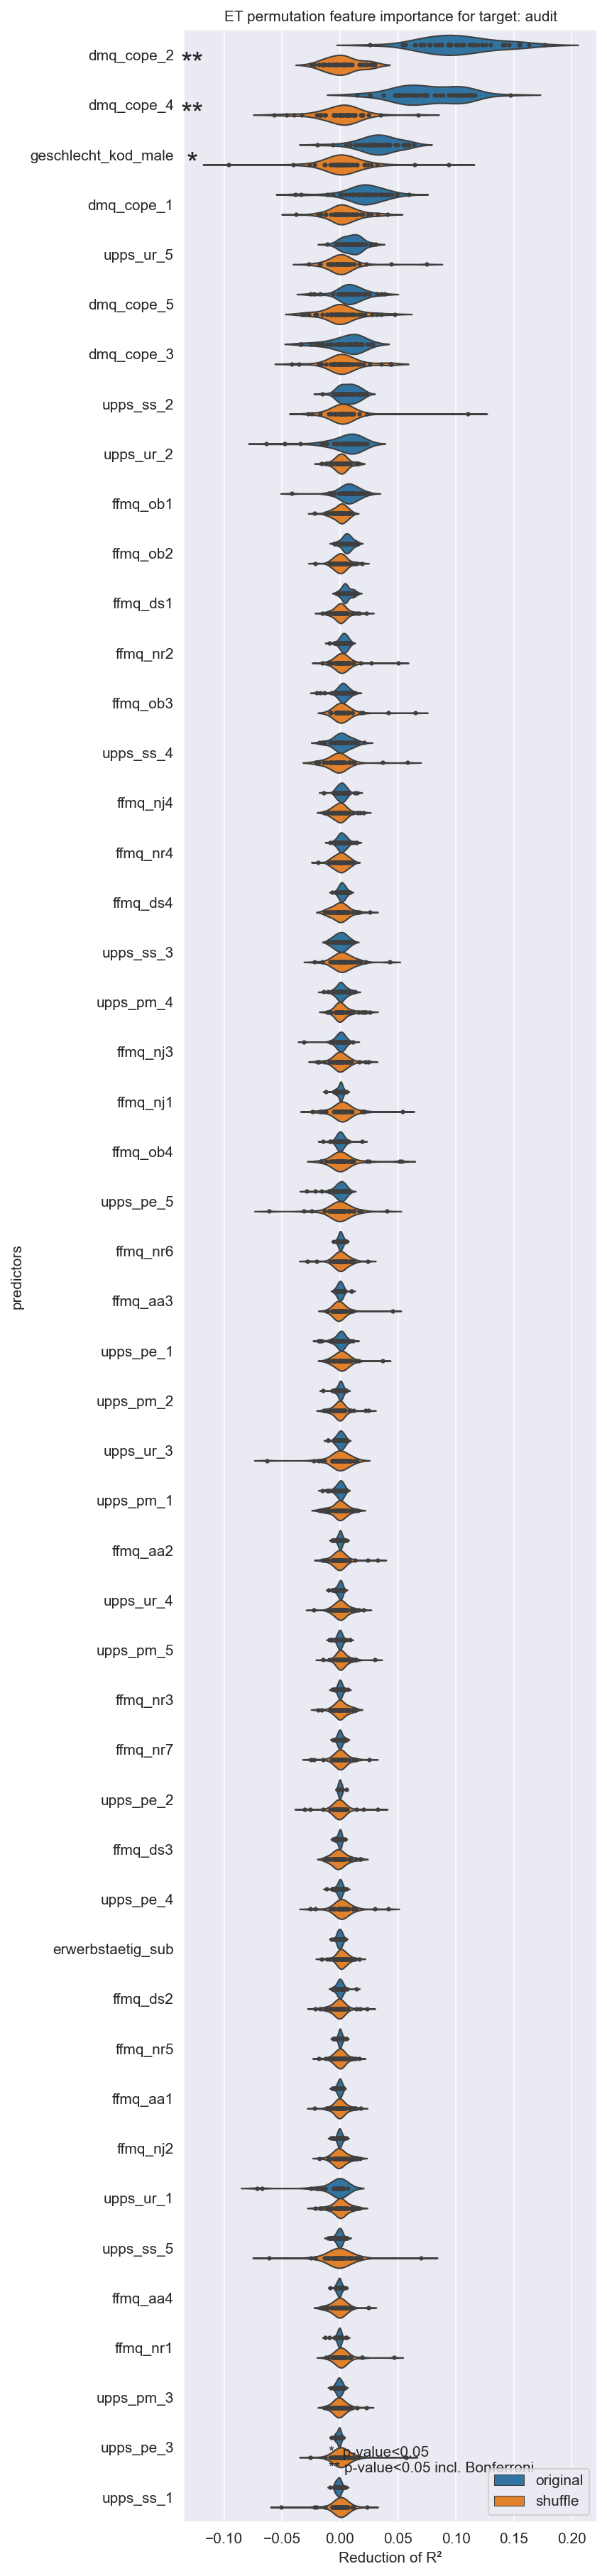

Source data for this figure (header and first rows):
, dmq_cope_2, dmq_cope_4, geschlecht_kod_male, dmq_cope_1, upps_ur_5, dmq_cope_5, dmq_cope_3, upps_ss_2, upps_ur_2, ffmq_ob1, ffmq_ob2, ffmq_ds1, ffmq_nr2, ffmq_ob3, upps_ss_4, ffmq_nj4, ffmq_nr4, ffmq_ds4, upps_ss_3, upps_pm_4, ffmq_nj3, ffmq_nj1, ffmq_ob4
0, 0.1408, 0.09366, 0.0384, 0.04288, 0.0136, 0.02138, 0.006783, 0.01245, 0.01856, 0.009649, 0.007478, 0.004466, 0.003283, 0.008806, 0.0002927, 0.001166, 0.006005, 0.0009651, 0.004656, 0.007293, 0.0004363, 0.0005636, 0.0004636
1, 0.082, 0.1006, 0.03277, 0.03545, 0.01083, 0.0121, 0.02307, -0.005165, 0.01068, 0.01245, 0.005186, 0.0115, -0.0001371, 0.001472, -0.0003194, 0.002048, 0.002291, 0.006043, -0.007382, -0.004315, 0.0008691, 0.001576, 0.001784
2, 0.1226, 0.07348, 0.03612, 0.0215, 0.01888, 0.01385, 0.00192, 0.01627, 0.009632, 0.01458, 0.002288, 0.0063, 0.002225, 0.002062, 0.00926, 0.001987, 0.001784, 0.0003295, 0.003334, -0.0004004, 0.0006012, -0.00138, -0.001359
3, 0.07633, 0.1117, 0.01556, 0.03486, 0.006983, 0.03891, 0.02853, 0.006217, 0.007679, 0.00425, 0.006024, 0.003386, 0.002866, 0.005279, 0.001855, 0.002503, 0.0029, 0.002814, -0.00407, 0.001346, 0.002746, -0.0004723, 0.002993
4, 0.09317, 0.05538, 0.04321, 0.02675, 0.006342, 0.008636, 0.007992, 0.009262, 0.007215, 0.001781, 0.002668, 0.003823, 0.002932, 0.002569, 0.002012, -0.0003739, 0.004495, -0.001544, 0.006172, 0.001368, 0.003093, 0.0009195, 0.0001015
5, 0.1299, 0.1113, 0.02648, 0.02311, 0.0155, 0.01096, 0.007824, -0.001232, 0.007654, 0.02536, 0.009094, 0.008038, -0.00935, -0.0009127, -0.004191, 0.0045, -0.0009814, 0.005584, 0.0008574, -5.373291195259755e-05, -0.001946, 0.003603, -0.008738
6, 0.1163, 0.06398, 0.02467, 0.02961, 0.01493, 0.004788, -0.003673, -0.002515, 0.005903, 0.01149, 0.01091, 0.006984, 0.001124, 0.005194, -0.00206, -0.003292, 0.004669, 0.002358, 0.0009783, 0.004301, 0.00235, 0.001083, 0.0004481
7, 0.1551, 0.1078, 0.06365, 0.04044, 0.01002, -0.0004777, 0.009216, 0.008457, 0.01132, 0.004385, 0.004678, 0.004306, 0.004497, 0.002901, 0.006102, 0.001991, 0.00327, 0.0006786, 0.0008315, 0.001328, 0.0002001, 0.002128, 0.001741
8, 0.1545, 0.05253, 0.05862, -0.006028, 0.0009624, 0.005201, 0.01459, 0.02113, -0.01433, 0.001064, 0.01539, 0.01333, 0.004617, -0.0001591, 0.01379, -0.01388, -0.005204, 0.003803, 0.01115, -0.003881, -0.03092, -0.004017, 0.01894
9, 0.09502, 0.05998, 0.02026, 0.01154, 0.01176, 0.003848, 0.01558, 0.008202, 0.0007515, 0.0007583, 0.005902, 0.003625, 0.0002047, 0.002322, 0.002451, 0.0003722, 0.0001433, 4.2018545170430246e-05, 0.001392, 0.001468, 0.0001098, -0.0001824, 0.0005185
10, 0.1155, 0.06636, 0.01278, 0.01183, 0.003254, 0.001013, 0.01161, 0.01887, 0.00862, -0.008922, 0.003296, 0.0003537, 0.00624, 0.001644, 0.01245, -0.001605, 0.00119, 0.002058, 0.002117, 0.0009326, -0.007554, 0.0009592, -0.0008842
11, 0.08769, 0.08641, -0.01945, 0.04481, 0.01476, 0.01131, 0.02551, -0.003718, 0.01747, 0.006775, -0.001174, 0.001318, -0.000495, 0.002545, -0.004077, -0.002699, 0.008286, -0.003454, -0.007085, -0.001305, 0.001396, 0.0002362, -0.008734
12, 0.05658, 0.07489, 0.02561, 0.02315, 0.009821, 0.01446, 0.01152, 0.01198, 0.008285, 0.01013, 0.004871, 0.004183, 0.003835, 0.004712, 0.01208, -0.0035, 0.005858, 0.003471, 0.005981, 0.002779, -0.001323, 0.0007634, 0.0007694
13, 0.1403, 0.09754, 0.02476, 0.02056, 0.02207, 0.005978, 0.006898, -0.00026, -0.002589, 0.01613, 0.01385, 0.01094, 0.007282, -0.0002035, -0.002856, 0.005152, -0.008702, 0.001441, 0.003098, -0.000127, 0.002187, 0.001951, 0.007499
14, 0.05374, 0.06942, 0.02278, 0.01593, 0.01242, 0.009524, 0.01873, 0.01171, 0.008615, -0.009424, -0.001503, 0.003742, 0.006413, -0.01991, -0.01393, 0.01319, 0.0007975, 0.0001154, -0.002254, -0.00287, -0.00148, -0.003621, -0.002238
15, 0.1459, 0.06188, 0.0543, 0.008163, 0.003559, -0.0003613, -0.007543, 0.001078, 0.005132, 0.01046, 0.01325, 0.0019, -0.002533, 0.004477, 0.005527, 0.0002018, 0.001636, 0.002832, -0.003263, -0.0005886, 0.001785, -0.0003236, -0.0003582
16, 0.07019, 0.09502, 0.04798, 0.03885, 0.02018, 0.01933, 0.01398, 0.001721, 0.0164, 0.0006254, 0.00326, 0.005634, 0.004095, 0.004421, 0.002353, 7.255235316148135e-05, 0.005541, 0.006112, -0.004793, 0.01043, 0.001782, -0.002815, 0.001146
17, 0.09974, 0.1137, 0.005098, 0.03457, 0.01017, 0.009606, 0.01756, -0.003831, 0.02007, -0.004808, -0.004545, 0.01069, 0.005758, -0.003555, 0.001952, 0.005919, 0.007804, -0.0003927, -0.005322, -0.01038, -0.003174, 0.0004435, 0.001245
18, 0.0944, 0.05105, 0.008942, 0.01697, 0.004502, -0.002037, -0.007574, 0.003392, -0.005331, 0.01586, 0.002743, -0.001966, 0.001758, -0.00255, -0.0001124, -0.003003, -0.001046, -0.001598, -0.006318, 0.004065, 0.002923, 0.0003419, -0.001858
19, 0.08611, 0.06631, 0.02907, 0.02197, -0.01118, -0.006269, -0.001726, 0.001648, -0.004986, 0.005893, 0.007603, 0.004615, 0.0009671, 0.002189, 0.0011, 0.002062, -0.000468, 0.0002878, -0.0009864, 0.001214, 0.002018, 0.000562, 0.001891
20, 0.0829, 0.01453, 0.04982, 0.01009, 0.03045, 0.007369, -0.03355, -0.001129, -0.002739, 0.01322, 0.002072, 0.003837, 0.006743, 0.01273, -0.008417, 0.004328, 0.003408, 0.0003961, 0.001075, -0.005502, -0.005358, -0.003682, -0.005715
21, 0.142, 0.1068, 0.04122, 0.04905, 0.005069, 0.03544, 0.006617, 0.005231, 0.01125, 0.01968, 0.005441, 0.002141, 0.007654, 0.002941, -0.006904, -0.003874, 0.01112, 0.001407, 0.002498, 0.005636, -0.002591, 0.0009803, -0.00305
22, 0.1627, 0.1471, 0.008366, 0.01528, 0.01826, 0.001736, 0.01499, -6.397476528169355e-05, 0.004174, 0.007171, 0.01039, 0.00465, 0.002061, 0.007326, -0.01745, -0.001739, 0.000188, 0.001752, -0.003581, 0.0007255, 0.002773, 0.0006737, -0.001249
23, 0.07745, 0.075, 0.02835, 0.02336, 0.01797, 0.03198, 0.01825, 0.0113, 0.01436, 0.00499, -0.001302, 0.004586, -0.004708, -0.01698, 0.005785, 0.002009, 0.006933, -0.001012, 0.007977, -0.002501, 0.005892, 0.001356, -0.0007599
24, 0.08783, 0.1137, 0.01944, 0.02698, 0.01164, 0.0221, 0.01558, 0.01001, 0.02063, 0.008723, -0.004712, -0.002765, 0.002192, -0.002026, -0.006774, 0.005827, -0.002919, 0.003796, -0.002652, -0.0004985, -0.001621, -0.00535, 0.00112
25, 0.02587, 0.04782, 0.03475, 0.01496, -0.0004888, 0.01641, -0.01837, 0.002628, -0.03445, 0.007819, 0.01356, 0.003301, -0.001108, 0.003747, -0.003731, 0.003794, 0.003962, 0.0008202, -0.01024, 0.008502, 0.002348, 0.002723, 0.00328
26, 0.1148, 0.02581, 0.05484, -0.03863, -0.002966, -0.02231, -0.008579, 0.0147, 0.005937, 0.005144, 0.006555, 0.009708, 0.005715, 0.0007702, 0.009439, 0.002004, 0.0002428, 0.004462, 0.01003, 0.002153, -0.008367, -0.00255, -0.0009649
27, 0.07258, 0.1007, 0.05628, 0.005064, 0.009343, 0.003383, -0.01533, 0.01618, 0.01352, 0.0179, 0.008063, 0.006422, 0.006596, -0.007454, 0.01152, 0.004087, 0.005272, 0.001118, 0.007629, 0.005495, -0.0008056, 0.003591, -0.002436
28, 0.1139, 0.02574, 0.04232, 0.02581, 0.01603, 0.01156, -0.0006179, 0.01714, -0.01544, 0.01195, 0.006685, 0.01101, -0.004793, 0.007599, 0.01555, 0.001036, 0.001966, 0.0009731, 0.00375, 0.004406, 0.0003465, -0.0006923, 0.005102
29, 0.1012, 0.1098, 0.04072, 0.03116, 0.01867, 0.008858, 0.01425, -0.01526, 0.01603, 0.01685, 0.004683, 0.005631, 0.002568, 0.005938, 0.0003907, 0.0006664, -0.002639, 0.008592, -0.001875, 2.736074024589641e-06, 0.001515, 0.00154, -0.002885
30, 0.1058, 0.07197, 0.03691, -0.03349, 0.001258, -0.02594, -0.03405, 0.005649, -0.06351, 0.007725, 0.008584, 0.01497, 0.006137, -0.0136, -0.01439, 0.006146, 0.01411, 0.003421, -0.000157, -0.01408, 0.003534, 0.0003335, -0.003025
31, 0.1767, 0.1029, 0.05563, 0.011, -0.001765, 0.0153, -0.0004605, 0.02266, -0.01176, 0.02134, 0.01012, 0.008214, 0.004496, 0.01118, 0.0034, 0.006213, 0.014, 0.006212, 0.007429, 0.01127, 0.005031, 0.005411, 0.0004922
32, 0.06487, 0.1039, 0.01776, 0.03692, 0.01472, 0.019, -0.02516, 0.008187, -0.01182, 0.01777, 0.01398, 0.01081, 0.009482, 0.001392, -0.00339, 0.001072, 0.005057, 0.004722, -0.009702, 0.004004, -0.003162, -0.01198, -0.0146
33, 0.1552, 0.05024, 0.0269, 0.0256, 0.01541, 0.002512, -0.01148, 0.01723, 0.003252, -0.04178, 0.009083, 0.01243, 0.009089, 0.008384, 0.02069, -0.003739, 0.0004759, -0.006375, 0.005443, -0.007414, -0.003005, -0.002067, 0.006131
34, 0.1256, 0.1055, 0.03069, 0.02333, 0.01621, 0.01493, 0.01186, 0.01721, 0.01971, 0.005922, 0.007509, 0.00639, -0.001662, 0.002566, 0.009777, 0.002631, 0.001435, -0.001383, 0.006112, 0.0128, 0.0002946, 0.001409, 0.0004363
35, 0.09431, 0.08126, 0.03423, 0.05933, 0.0264, 0.003983, 0.01437, 0.01699, 0.01329, 0.002395, 0.004807, 0.004912, 0.008831, 0.002139, -0.002019, -0.001912, -0.001954, -0.003605, -0.004947, -0.0004943, 0.01125, -0.001864, -0.002676
36, 0.06416, 0.05579, 0.04074, -0.01112, 0.007605, -0.01685, -0.0208, 0.0002251, -0.04758, 0.007646, 0.00812, 0.005289, 0.004443, -0.002887, 0.007468, -0.002287, -0.003286, -0.002448, -0.009724, 0.0005241, 0.003892, 0.000813, 0.004201
37, 0.09393, 0.07442, 0.03533, 0.0305, 0.000705, 0.008072, 0.0004931, -0.001379, 0.001866, 0.006673, 0.001242, 0.007287, 0.003278, 0.0004879, -0.00657, 0.004955, -0.0003546, 0.004951, -0.007476, 0.001045, 0.001519, 0.004061, 0.001687
38, 0.06951, 0.05183, 0.05937, 0.01197, 0.002754, 0.001422, 0.01404, 0.00359, 0.01434, 0.004535, 0.002402, 0.002684, 0.002979, 0.002091, 0.005352, -0.001431, 8.020376631532323e-05, 0.003678, -0.00124, -6.548931592372797e-05, -0.001112, 0.0009989, 0.0006403
39, 0.08434, 0.06464, 0.02958, 0.02305, 0.01639, 0.005954, 0.009813, 0.001105, 0.01215, 0.01138, 0.00494, 0.0005439, 0.001893, 0.003021, -0.01365, 0.003445, 0.002564, 0.007675, -0.002752, 0.001185, 0.002849, 0.0014, -0.0005621
40, 0.1225, 0.07327, -0.006083, 0.002036, -0.00389, 0.01536, 0.003529, 0.007144, -0.01612, 0.01908, 0.01121, 0.003627, 0.00416, 0.005767, 0.001776, -0.0006025, 0.004843, -0.0008438, 0.004491, 0.006717, -0.00628, -0.002454, 0.001127
41, 0.1033, 0.08901, 0.03457, 0.01591, 0.01838, 0.02539, 0.01936, 0.0138, 0.02352, 0.01095, 0.008877, -0.001041, 0.005223, 0.00113, 0.01341, -0.004881, 0.003064, 0.002491, 0.003292, 0.007377, -0.001773, 0.0008828, -0.00128
42, 0.07812, 0.09729, 0.03982, 0.01678, 0.01233, 0.009733, 0.02703, 0.01126, 0.01206, 0.002299, -2.3395061667808025e-05, 0.002196, 0.001943, 0.003578, 0.002459, 0.0003841, 0.0002448, 0.0008307, 0.00229, -0.004804, 0.003355, 0.0006331, 0.001374
43, 0.07035, 0.04746, 0.04275, 0.03534, 0.00734, 0.01415, 0.01906, 0.008868, 0.002769, 0.00281, 0.003736, 0.006314, 0.006108, -0.003831, 0.004892, 0.00171, 0.0006455, 0.001491, 0.002575, 0.0005195, -0.0001488, -0.0001197, -0.002207
44, 0.09574, 0.05713, 0.04058, 0.04154, 0.01283, 0.02078, 0.01322, 0.008742, 0.01792, 0.007523, 0.006115, 0.001398, 0.00381, 0.007414, 0.0008824, 0.001843, 0.0002999, 0.003811, 0.0004257, 0.002245, 0.007137, 7.048808516157967e-05, 0.00262
45, 0.1064, 0.04997, 0.0397, 0.0164, 0.0007919, 0.005051, 0.003124, 0.003287, 0.01337, -0.001263, 0.00915, 0.0115, 0.00244, 0.009222, 0.0007328, -0.00169, 0.004579, -0.001515, -0.000808, -0.001335, -0.002544, 0.0005245, 0.001454
46, 0.1116, 0.1162, 0.02991, 0.0193, 0.02759, 0.0109, 0.01319, 0.002147, 0.0216, 0.01142, 0.004793, 0.01241, -0.0005336, 0.002333, -0.00385, 0.005216, -0.003576, 0.001309, -0.001084, -0.005476, 0.006222, 0.0002775, -0.002071
47, 0.1057, 0.08361, 0.02468, 0.02565, 0.008481, 0.0251, 0.02775, 0.01082, 0.01273, -0.00692, 0.005789, 0.005115, 0.006016, 0.0007496, -0.0009655, 0.01483, -0.005487, 0.002253, -0.00299, 0.0003386, 0.00304, 0.0003475, -0.003023
48, 0.1186, 0.05148, 0.05706, 0.02194, 0.001407, 0.001259, 0.001009, 0.01198, 0.004665, 0.0006544, 0.00844, 0.003784, 0.0003339, 0.0007834, 0.003927, 0.001922, -0.0006257, 0.004487, 0.004265, -0.003545, -0.002071, -0.004643, 0.003408
49, 0.09586, 0.03742, 0.02249, -5.491592481421393e-07, 0.004486, 0.002929, -0.001369, 0.0204, -0.002181, 0.0101, 0.004793, -0.0008471, 0.000859, 0.007441, 0.009053, 0.006981, 0.0003511, 0.002874, 0.009861, 0.005688, -0.0005535, -0.003641, 0.004486
